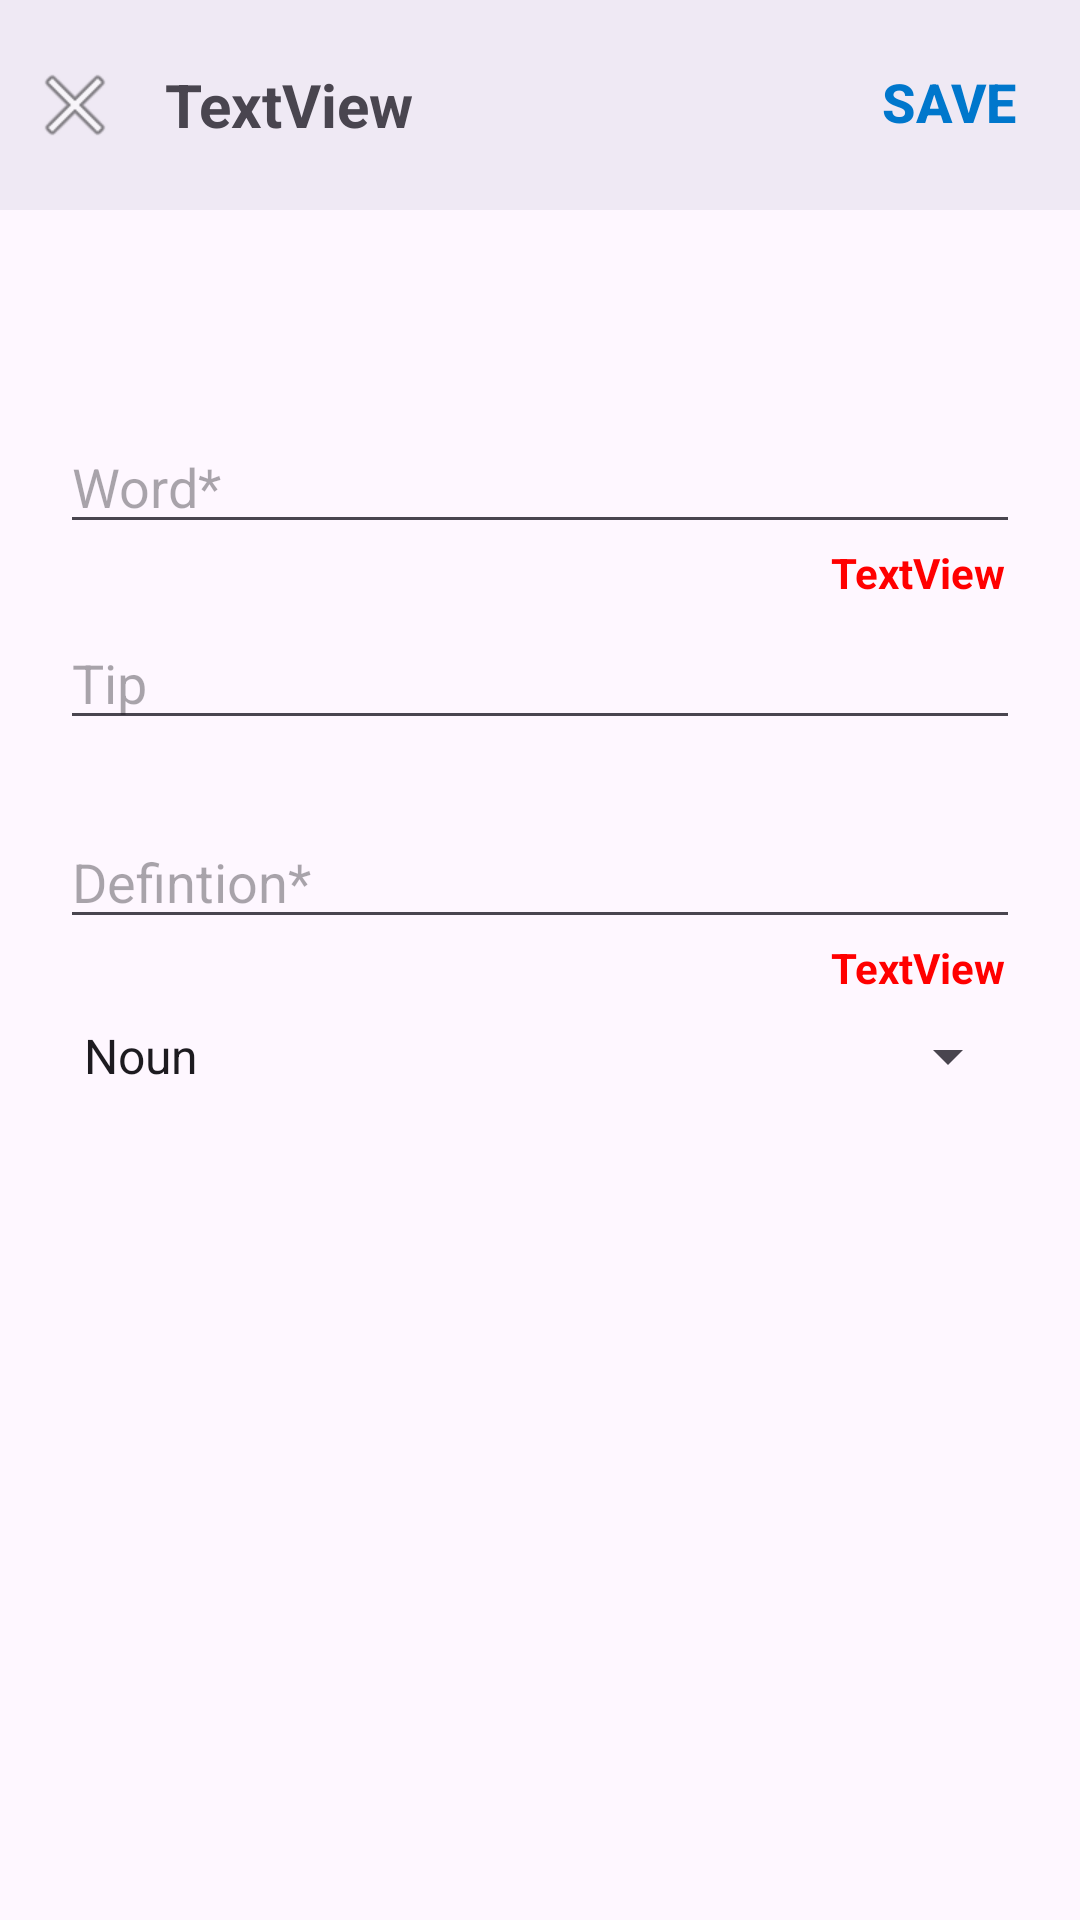

The Android layout XML behind this screen, and the referenced resources:
<!-- AndroidManifest.xml: application theme Theme.Capstoneproject -->
<!-- res/layout/fragment_add_word.xml -->
<LinearLayout xmlns:android="http://schemas.android.com/apk/res/android"
    xmlns:app="http://schemas.android.com/apk/res-auto"
    android:layout_width="match_parent"
    android:layout_height="match_parent"
    android:orientation="vertical">

    <LinearLayout
        android:layout_width="match_parent"
        android:layout_height="wrap_content"
        android:layout_gravity="start"
        android:layout_marginBottom="50dp"
        android:background="#EFE9F4"
        android:orientation="horizontal"
        android:paddingTop="10dp"
        android:paddingBottom="10dp">

        <ImageButton
            android:id="@+id/imageButtonClose"
            android:layout_width="50dp"
            android:layout_height="50dp"
            android:backgroundTint="@android:color/transparent"
            android:src="@android:drawable/ic_menu_close_clear_cancel" />

        <TextView
            android:id="@+id/textViewTitle"
            android:layout_width="wrap_content"
            android:layout_height="wrap_content"
            android:layout_gravity="center"
            android:layout_marginStart="5dp"
            android:layout_weight="1"
            android:text="TextView"
            android:textSize="20dp"
            android:textStyle="bold" />

        <Button
            android:id="@+id/buttonSave"
            android:layout_width="wrap_content"
            android:layout_height="wrap_content"
            android:layout_gravity="end"
            android:background="@android:color/transparent"
            android:text="@string/save"
            android:textColor="#0077CC"
            android:textSize="18dp"
            android:textStyle="bold" />

    </LinearLayout>

    <LinearLayout
        android:layout_width="match_parent"
        android:layout_height="match_parent"
        android:orientation="vertical"
        android:padding="20dp">

        <EditText
            android:id="@+id/editTextWord"
            android:layout_width="match_parent"
            android:layout_height="wrap_content"
            android:hint="@string/word" />

        <TextView
            android:id="@+id/textViewErrorWord"
            android:layout_width="match_parent"
            android:layout_height="wrap_content"
            android:layout_marginEnd="5dp"
            android:layout_marginBottom="5dp"
            android:gravity="end"
            android:text="TextView"
            android:textColor="#FF0000"
            android:textStyle="bold" />

        <EditText
            android:id="@+id/editTextTip"
            android:layout_width="match_parent"
            android:layout_height="wrap_content"
            android:layout_marginBottom="25dp"
            android:hint="@string/tip" />

        <EditText
            android:id="@+id/editTextDefinition"
            android:layout_width="match_parent"
            android:layout_height="wrap_content"
            android:ems="10"
            android:gravity="start|top"
            android:hint="@string/defintion"
            android:inputType="textMultiLine" />

        <TextView
            android:id="@+id/textViewErrorDefinition"
            android:layout_width="match_parent"
            android:layout_height="wrap_content"
            android:layout_marginEnd="5dp"
            android:gravity="end"
            android:text="TextView"
            android:textColor="#FF0000"
            android:textStyle="bold" />

        <Spinner
            android:id="@+id/spinnerCategory"
            android:layout_width="match_parent"
            android:layout_height="wrap_content"
            android:layout_below="@id/editTextDefinition"
            android:layout_marginTop="8dp"
            android:entries="@array/category_options" />


    </LinearLayout>

</LinearLayout>
<!-- resources referenced by this layout -->
<resources>
  <string-array name="category_options">
          <item>Noun</item>
          <item>Pronoun</item>
          <item>Verb</item>
          <item>Adverb</item>
          <item>Adjective</item>
          <item>Preposition</item>
          <item>Conjunction</item>
          <item>Interjection</item>
          <item>Article</item>
          <item>Determiner</item>
          <item>Participle</item>
          <item>Gerund</item>
      </string-array>
  <string name="defintion">Defintion*</string>
  <string name="save">Save</string>
  <string name="tip">Tip</string>
  <string name="word">Word*</string>
  <style name="Theme.Capstoneproject" parent="Base.Theme.Capstoneproject" />
  <style name="Base.Theme.Capstoneproject" parent="Theme.Material3.DayNight.NoActionBar">
          
          
      </style>
</resources>
